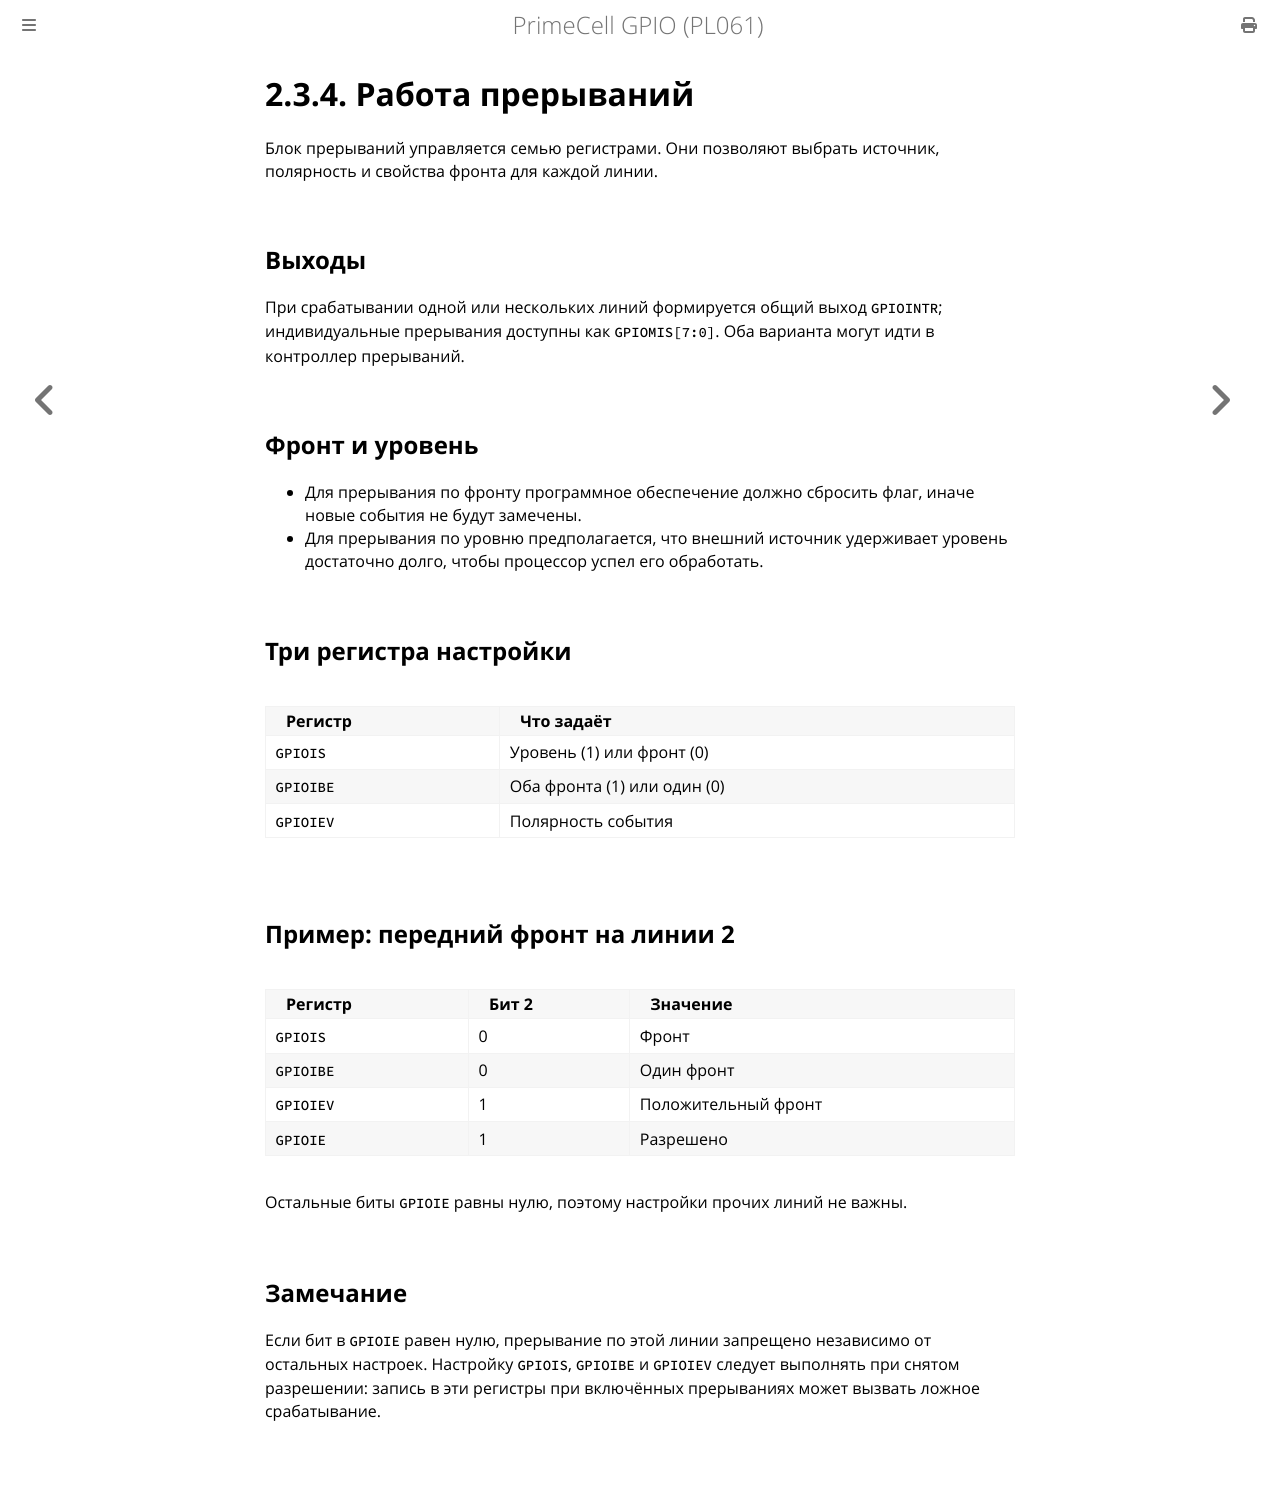

repository: MiCkEyZzZ/pl061 · page: ch02-interrupt-operation.html · generator: mdbook

# 2.3.4. Работа прерываний

Блок прерываний управляется семью регистрами. Они позволяют выбрать
источник, полярность и свойства фронта для каждой линии.

## Выходы

При срабатывании одной или нескольких линий формируется общий выход
`GPIOINTR`; индивидуальные прерывания доступны как `GPIOMIS[7:0]`.
Оба варианта могут идти в контроллер прерываний.

## Фронт и уровень

- Для прерывания по фронту программное обеспечение должно сбросить
  флаг, иначе новые события не будут замечены.
- Для прерывания по уровню предполагается, что внешний источник
  удерживает уровень достаточно долго, чтобы процессор успел
  его обработать.

## Три регистра настройки

| Регистр | Что задаёт |
|---------|------------|
| `GPIOIS` | Уровень (1) или фронт (0) |
| `GPIOIBE` | Оба фронта (1) или один (0) |
| `GPIOIEV` | Полярность события |

## Пример: передний фронт на линии 2

| Регистр | Бит 2 | Значение |
|---------|-------|----------|
| `GPIOIS` | 0 | Фронт |
| `GPIOIBE` | 0 | Один фронт |
| `GPIOIEV` | 1 | Положительный фронт |
| `GPIOIE` | 1 | Разрешено |

Остальные биты `GPIOIE` равны нулю, поэтому настройки прочих линий
не важны.

## Замечание

Если бит в `GPIOIE` равен нулю, прерывание по этой линии запрещено
независимо от остальных настроек. Настройку `GPIOIS`, `GPIOIBE`
и `GPIOIEV` следует выполнять при снятом разрешении: запись в эти
регистры при включённых прерываниях может вызвать ложное
срабатывание.
